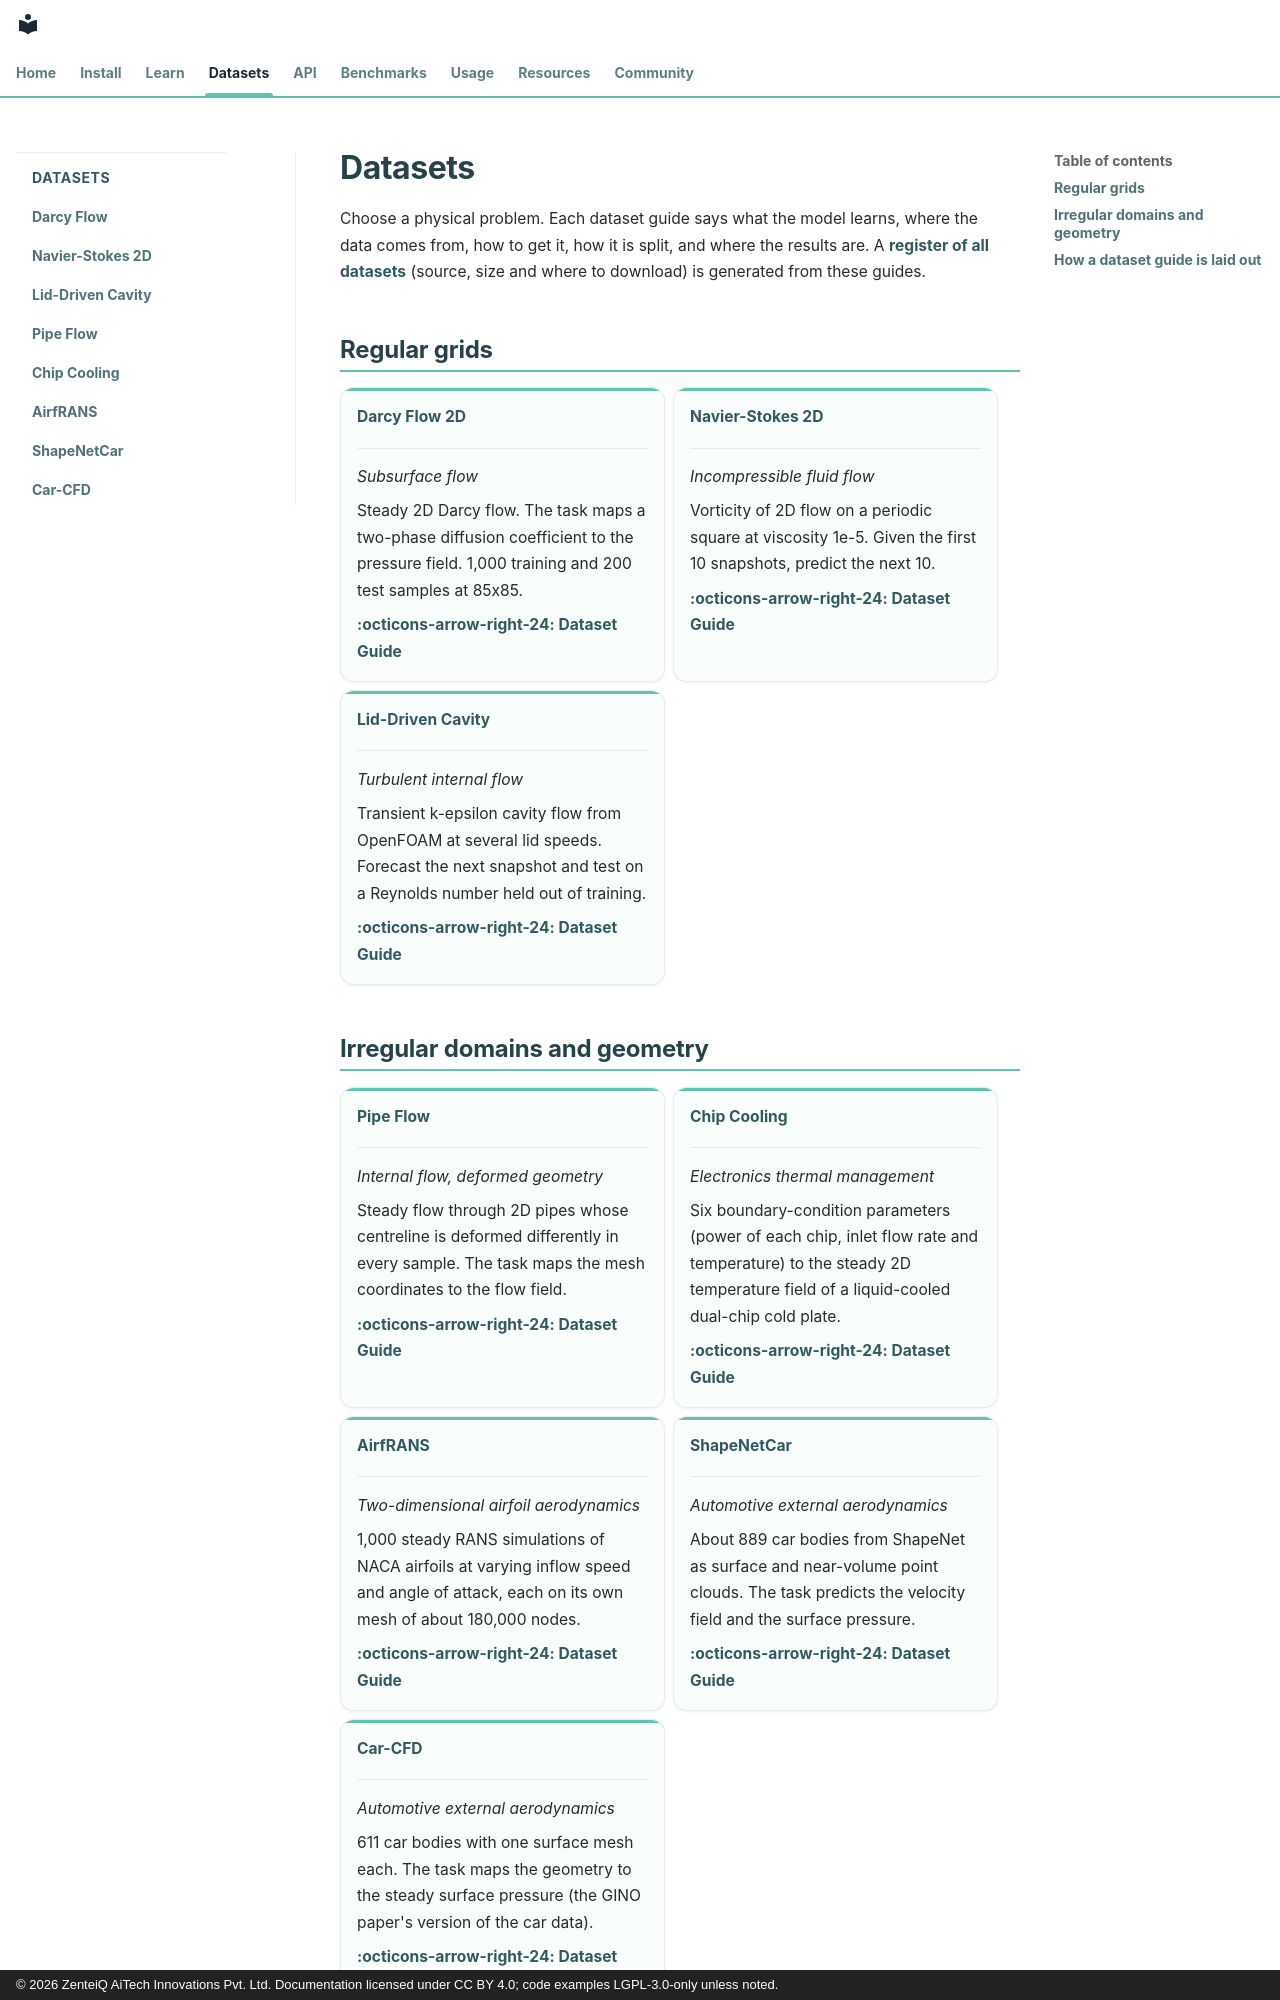

repository: zenteiq-research/scirex · page: dataset_guide/index.html · generator: mkdocs · copyright: © 2026 ZenteiQ AiTech Innovations Pvt. Ltd. Documentation licensed under CC BY 4.0; code examples LGPL-3.0-only unless noted.

<!--
SPDX-FileCopyrightText: 2026 ZenteiQ AiTech Innovations Pvt. Ltd.
SPDX-License-Identifier: CC-BY-4.0
-->

# Datasets

Choose a physical problem. Each dataset guide says what the model learns, where the data comes from, how to
get it, how it is split, and where the results are. A [register of all datasets](../benchmarks/datasets.md)
(source, size and where to download) is generated from these guides.

## Regular grids

<div class="grid cards" markdown>

-   **Darcy Flow 2D**

    ---

    *Subsurface flow*

    Steady 2D Darcy flow. The task maps a two-phase diffusion coefficient to the pressure field. 1,000 training and 200 test samples at 85x85.

    [:octicons-arrow-right-24: Dataset Guide](darcy_2d.md)

-   **Navier-Stokes 2D**

    ---

    *Incompressible fluid flow*

    Vorticity of 2D flow on a periodic square at viscosity 1e-5. Given the first 10 snapshots, predict the next 10.

    [:octicons-arrow-right-24: Dataset Guide](navier_stokes.md)

-   **Lid-Driven Cavity**

    ---

    *Turbulent internal flow*

    Transient k-epsilon cavity flow from OpenFOAM at several lid speeds. Forecast the next snapshot and test on a Reynolds number held out of training.

    [:octicons-arrow-right-24: Dataset Guide](cavity.md)

</div>
